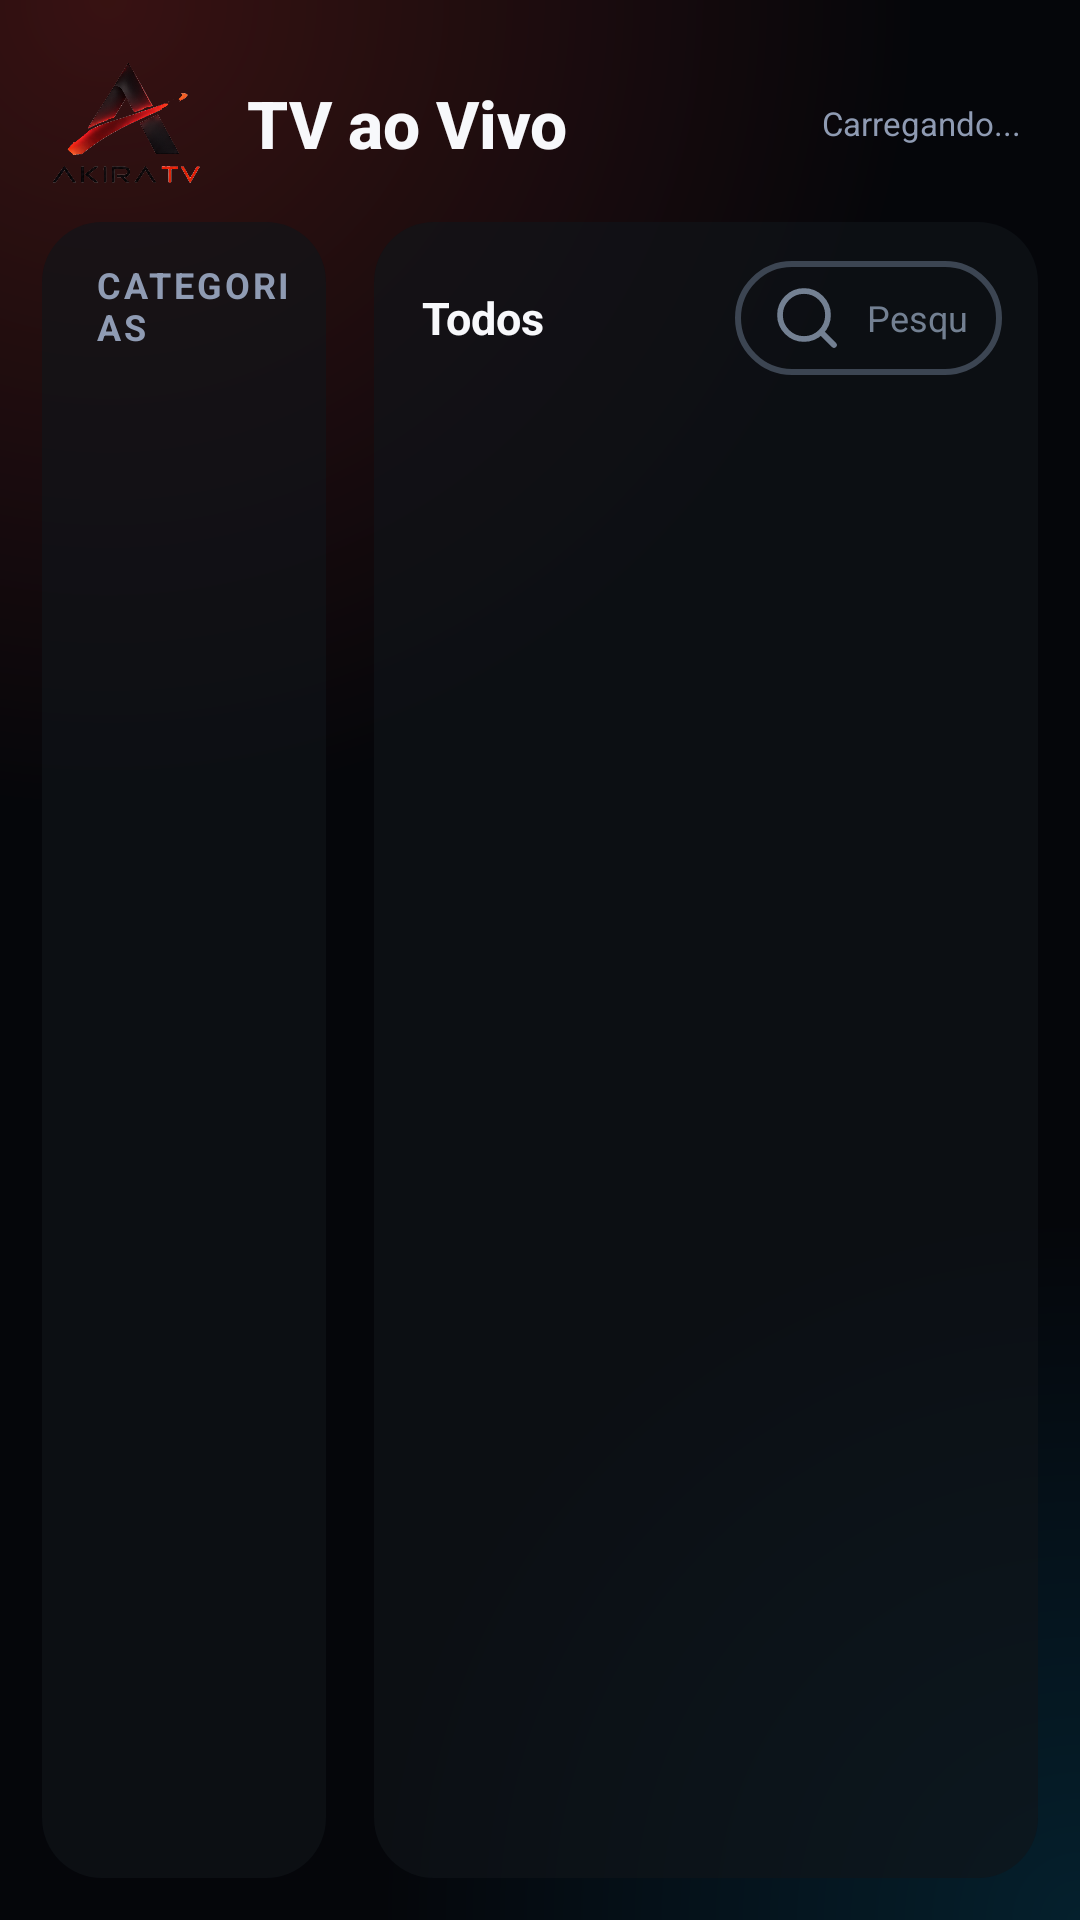

Layout XML and referenced resources for this Android screen:
<!-- AndroidManifest.xml: application theme Theme.Akira -->
<!-- res/layout/activity_catalog.xml -->
<?xml version="1.0" encoding="utf-8"?>
<LinearLayout xmlns:android="http://schemas.android.com/apk/res/android"
    android:layout_width="match_parent"
    android:layout_height="match_parent"
    android:background="@drawable/bg_app"
    android:orientation="vertical"
    android:padding="14dp">

    <LinearLayout
        android:layout_width="match_parent"
        android:layout_height="wrap_content"
        android:minHeight="54dp"
        android:gravity="center_vertical"
        android:orientation="horizontal">

        <ImageView
            android:layout_width="0dp"
            android:layout_height="44dp"
            android:layout_weight="0.18"
            android:adjustViewBounds="true"
            android:contentDescription="Akira"
            android:scaleType="centerInside"
            android:src="@drawable/akira_brand" />

        <TextView
            android:id="@+id/titleText"
            android:layout_width="0dp"
            android:layout_height="wrap_content"
            android:layout_marginStart="12dp"
            android:layout_weight="0.47"
            android:ellipsize="end"
            android:maxLines="1"
            android:text="TV ao Vivo"
            android:textColor="@color/akira_text"
            android:fontFamily="sans-serif-medium"
            android:textSize="22sp"
            android:textStyle="bold" />

        <TextView
            android:id="@+id/subtitleText"
            android:layout_width="0dp"
            android:layout_height="wrap_content"
            android:layout_marginEnd="6dp"
            android:layout_weight="0.35"
            android:ellipsize="end"
            android:gravity="end"
            android:maxLines="1"
            android:text="Carregando..."
            android:textColor="@color/akira_muted"
            android:textSize="11sp" />
    </LinearLayout>

    <LinearLayout
        android:layout_width="match_parent"
        android:layout_height="0dp"
        android:layout_marginTop="6dp"
        android:layout_weight="1"
        android:baselineAligned="false"
        android:orientation="horizontal"
        android:weightSum="1">

        <LinearLayout
            android:layout_width="0dp"
            android:layout_height="match_parent"
            android:layout_marginEnd="8dp"
            android:layout_weight="0.30"
            android:background="@drawable/catalog_panel_bg"
            android:orientation="vertical"
            android:padding="8dp">

            <TextView
                android:layout_width="match_parent"
                android:layout_height="40dp"
                android:gravity="center_vertical"
                android:paddingStart="10dp"
                android:letterSpacing="0.08"
                android:text="CATEGORIAS"
                android:textColor="@color/akira_muted"
                android:textSize="12sp"
                android:textStyle="bold" />

            <androidx.recyclerview.widget.RecyclerView
                android:id="@+id/categoriesRecycler"
                android:layout_width="match_parent"
                android:layout_height="0dp"
                android:layout_weight="1"
                android:clipToPadding="false"
                android:paddingBottom="6dp" />
        </LinearLayout>

        <LinearLayout
            android:layout_width="0dp"
            android:layout_height="match_parent"
            android:layout_marginStart="8dp"
            android:layout_weight="0.70"
            android:background="@drawable/catalog_panel_bg"
            android:orientation="vertical"
            android:padding="8dp">

            <LinearLayout
                android:layout_width="match_parent"
                android:layout_height="48dp"
                android:gravity="center_vertical"
                android:orientation="horizontal"
                android:paddingStart="8dp"
                android:paddingEnd="4dp"
                android:weightSum="1">

                <TextView
                    android:id="@+id/selectedCategoryTitle"
                    android:layout_width="0dp"
                    android:layout_height="wrap_content"
                    android:layout_weight="0.52"
                    android:ellipsize="end"
                    android:maxLines="1"
                    android:text="Todos"
                    android:textColor="@color/akira_text"
                    android:textSize="15sp"
                    android:textStyle="bold" />

                <EditText
                    android:id="@+id/catalogSearch"
                    android:layout_width="0dp"
                    android:layout_height="38dp"
                    android:layout_marginStart="8dp"
                    android:layout_weight="0.48"
                    android:background="@drawable/catalog_search_bg"
                    android:drawablePadding="8dp"
                    android:drawableStart="@drawable/ic_search_muted"
                    android:hint="Pesquisar..."
                    android:paddingStart="12dp"
                    android:paddingEnd="12dp"
                    android:singleLine="true"
                    android:textColor="@color/akira_text"
                    android:textColorHint="#738092"
                    android:textSize="12sp" />
            </LinearLayout>

            <androidx.recyclerview.widget.RecyclerView
                android:id="@+id/recycler"
                android:layout_width="match_parent"
                android:layout_height="0dp"
                android:layout_weight="1"
                android:clipToPadding="false"
                android:paddingBottom="6dp" />
        </LinearLayout>
    </LinearLayout>
</LinearLayout>
<!-- resources referenced by this layout -->
<resources>
  <color name="akira_muted">#8F9BB3</color>
  <color name="akira_text">#F7F8FB</color>
  <!-- drawable bg_app (drawable) -->
  <?xml version="1.0" encoding="utf-8"?>
  <layer-list xmlns:android="http://schemas.android.com/apk/res/android">
      <item>
          <shape android:shape="rectangle"><solid android:color="#05060A" /></shape>
      </item>
      <item>
          <shape android:shape="rectangle">
              <gradient android:type="radial" android:centerX="0.1" android:centerY="0.0"
                  android:gradientRadius="75%" android:startColor="#33FF402F" android:endColor="#00FF402F" />
          </shape>
      </item>
      <item>
          <shape android:shape="rectangle">
              <gradient android:type="radial" android:centerX="1.0" android:centerY="1.0"
                  android:gradientRadius="65%" android:startColor="#2400B8FF" android:endColor="#0000B8FF" />
          </shape>
      </item>
  </layer-list>
  <!-- drawable catalog_panel_bg (drawable) -->
  <?xml version="1.0" encoding="utf-8"?>
  <shape xmlns:android="http://schemas.android.com/apk/res/android" android:shape="rectangle">
      <solid android:color="#A610141A" />
      <corners android:radius="20dp" />
  </shape>
  <!-- drawable catalog_search_bg (drawable) -->
  <?xml version="1.0" encoding="utf-8"?>
  <selector xmlns:android="http://schemas.android.com/apk/res/android">
      <item android:state_focused="true">
          <shape android:shape="rectangle">
              <solid android:color="#14FFFFFF" />
              <corners android:radius="22dp" />
              <stroke android:width="2dp" android:color="#3AA8FF" />
          </shape>
      </item>
      <item>
          <shape android:shape="rectangle">
              <solid android:color="#00000000" />
              <corners android:radius="22dp" />
              <stroke android:width="2dp" android:color="#3C4552" />
          </shape>
      </item>
  </selector>
  <!-- drawable ic_search_muted (drawable) -->
  <?xml version="1.0" encoding="utf-8"?>
  <vector xmlns:android="http://schemas.android.com/apk/res/android"
      android:width="24dp"
      android:height="24dp"
      android:viewportWidth="24"
      android:viewportHeight="24">
      <path
          android:pathData="M11,3a8,8 0 1,0 0,16a8,8 0 1,0 0,-16"
          android:strokeColor="#738092"
          android:strokeWidth="1.9"
          android:strokeLineCap="round"
          android:strokeLineJoin="round"
          android:fillColor="#00000000" />
      <path
          android:pathData="M21,21l-4.3,-4.3"
          android:strokeColor="#738092"
          android:strokeWidth="1.9"
          android:strokeLineCap="round"
          android:strokeLineJoin="round"
          android:fillColor="#00000000" />
  </vector>
  <color name="akira_bg">#05060A</color>
  <color name="akira_red">#FF402F</color>
  <color name="akira_red_dark">#B8221B</color>
  <color name="akira_blue">#00B8FF</color>
  <color name="akira_surface">#0F1320</color>
  <style name="ThemeOverlay.Akira.Dialog" parent="ThemeOverlay.MaterialComponents.Dialog.Alert">
          <item name="android:windowBackground">@drawable/bg_dialog</item>
          <item name="colorPrimary">@color/akira_red</item>
          <item name="colorAccent">@color/akira_red</item>
          <item name="android:colorAccent">@color/akira_red</item>
          <item name="android:textColorPrimary">@color/akira_text</item>
          <item name="android:textColorSecondary">@color/akira_muted</item>
          <item name="textColorAlertDialogListItem">@color/akira_text</item>
      </style>
  <!-- drawable bg_dialog (drawable) -->
  <?xml version="1.0" encoding="utf-8"?>
  <shape xmlns:android="http://schemas.android.com/apk/res/android" android:shape="rectangle">
      <solid android:color="#0F1320" />
      <stroke android:width="1dp" android:color="#2A3350" />
      <corners android:radius="20dp" />
  </shape>
</resources>
